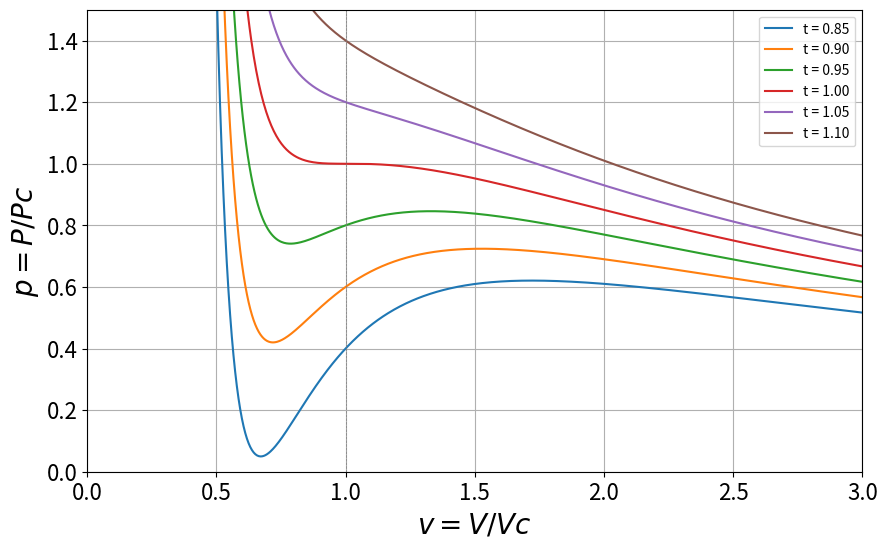

Generate this figure with matplotlib: (Note: this script raises an exception after producing the figure.)

import matplotlib.pyplot as plt
import numpy as np

# Define the reduced van der Waals equation of state
def p_vdw(v, t):
    return (8 * t / 3) / (v - 1/3) - 3 / v**2

# Volume and temperature ranges
v = np.linspace(0.4, 3.0, 800)
t_values = [0.85, 0.9, 0.95, 1.0, 1.05, 1.1]

# Create the plot
plt.figure(figsize=(10, 6))
for t in t_values:
    p = p_vdw(v, t)
    plt.plot(v, p, label=f't = {t:.2f}')

# Add lines and formatting
plt.axhline(0, color='black', lw=0.5)
plt.axvline(1, color='grey', linestyle='--', lw=0.5)
plt.xlim(0, 3)
plt.ylim(0, 1.5)
plt.xlabel(r'$v = V/Vc$',fontsize=20)
plt.ylabel(r'$p = P/Pc$',fontsize=20)
#plt.title('Reduced Van der Waals Isotherms (v = 0 to 3, t = 0.85 to 1.1)')
plt.legend()
plt.tick_params(axis='both', labelsize=16)
plt.grid(True)
plt.savefig("../Figs/vdw_isotherms.png", format='png', bbox_inches='tight')
plt.show()